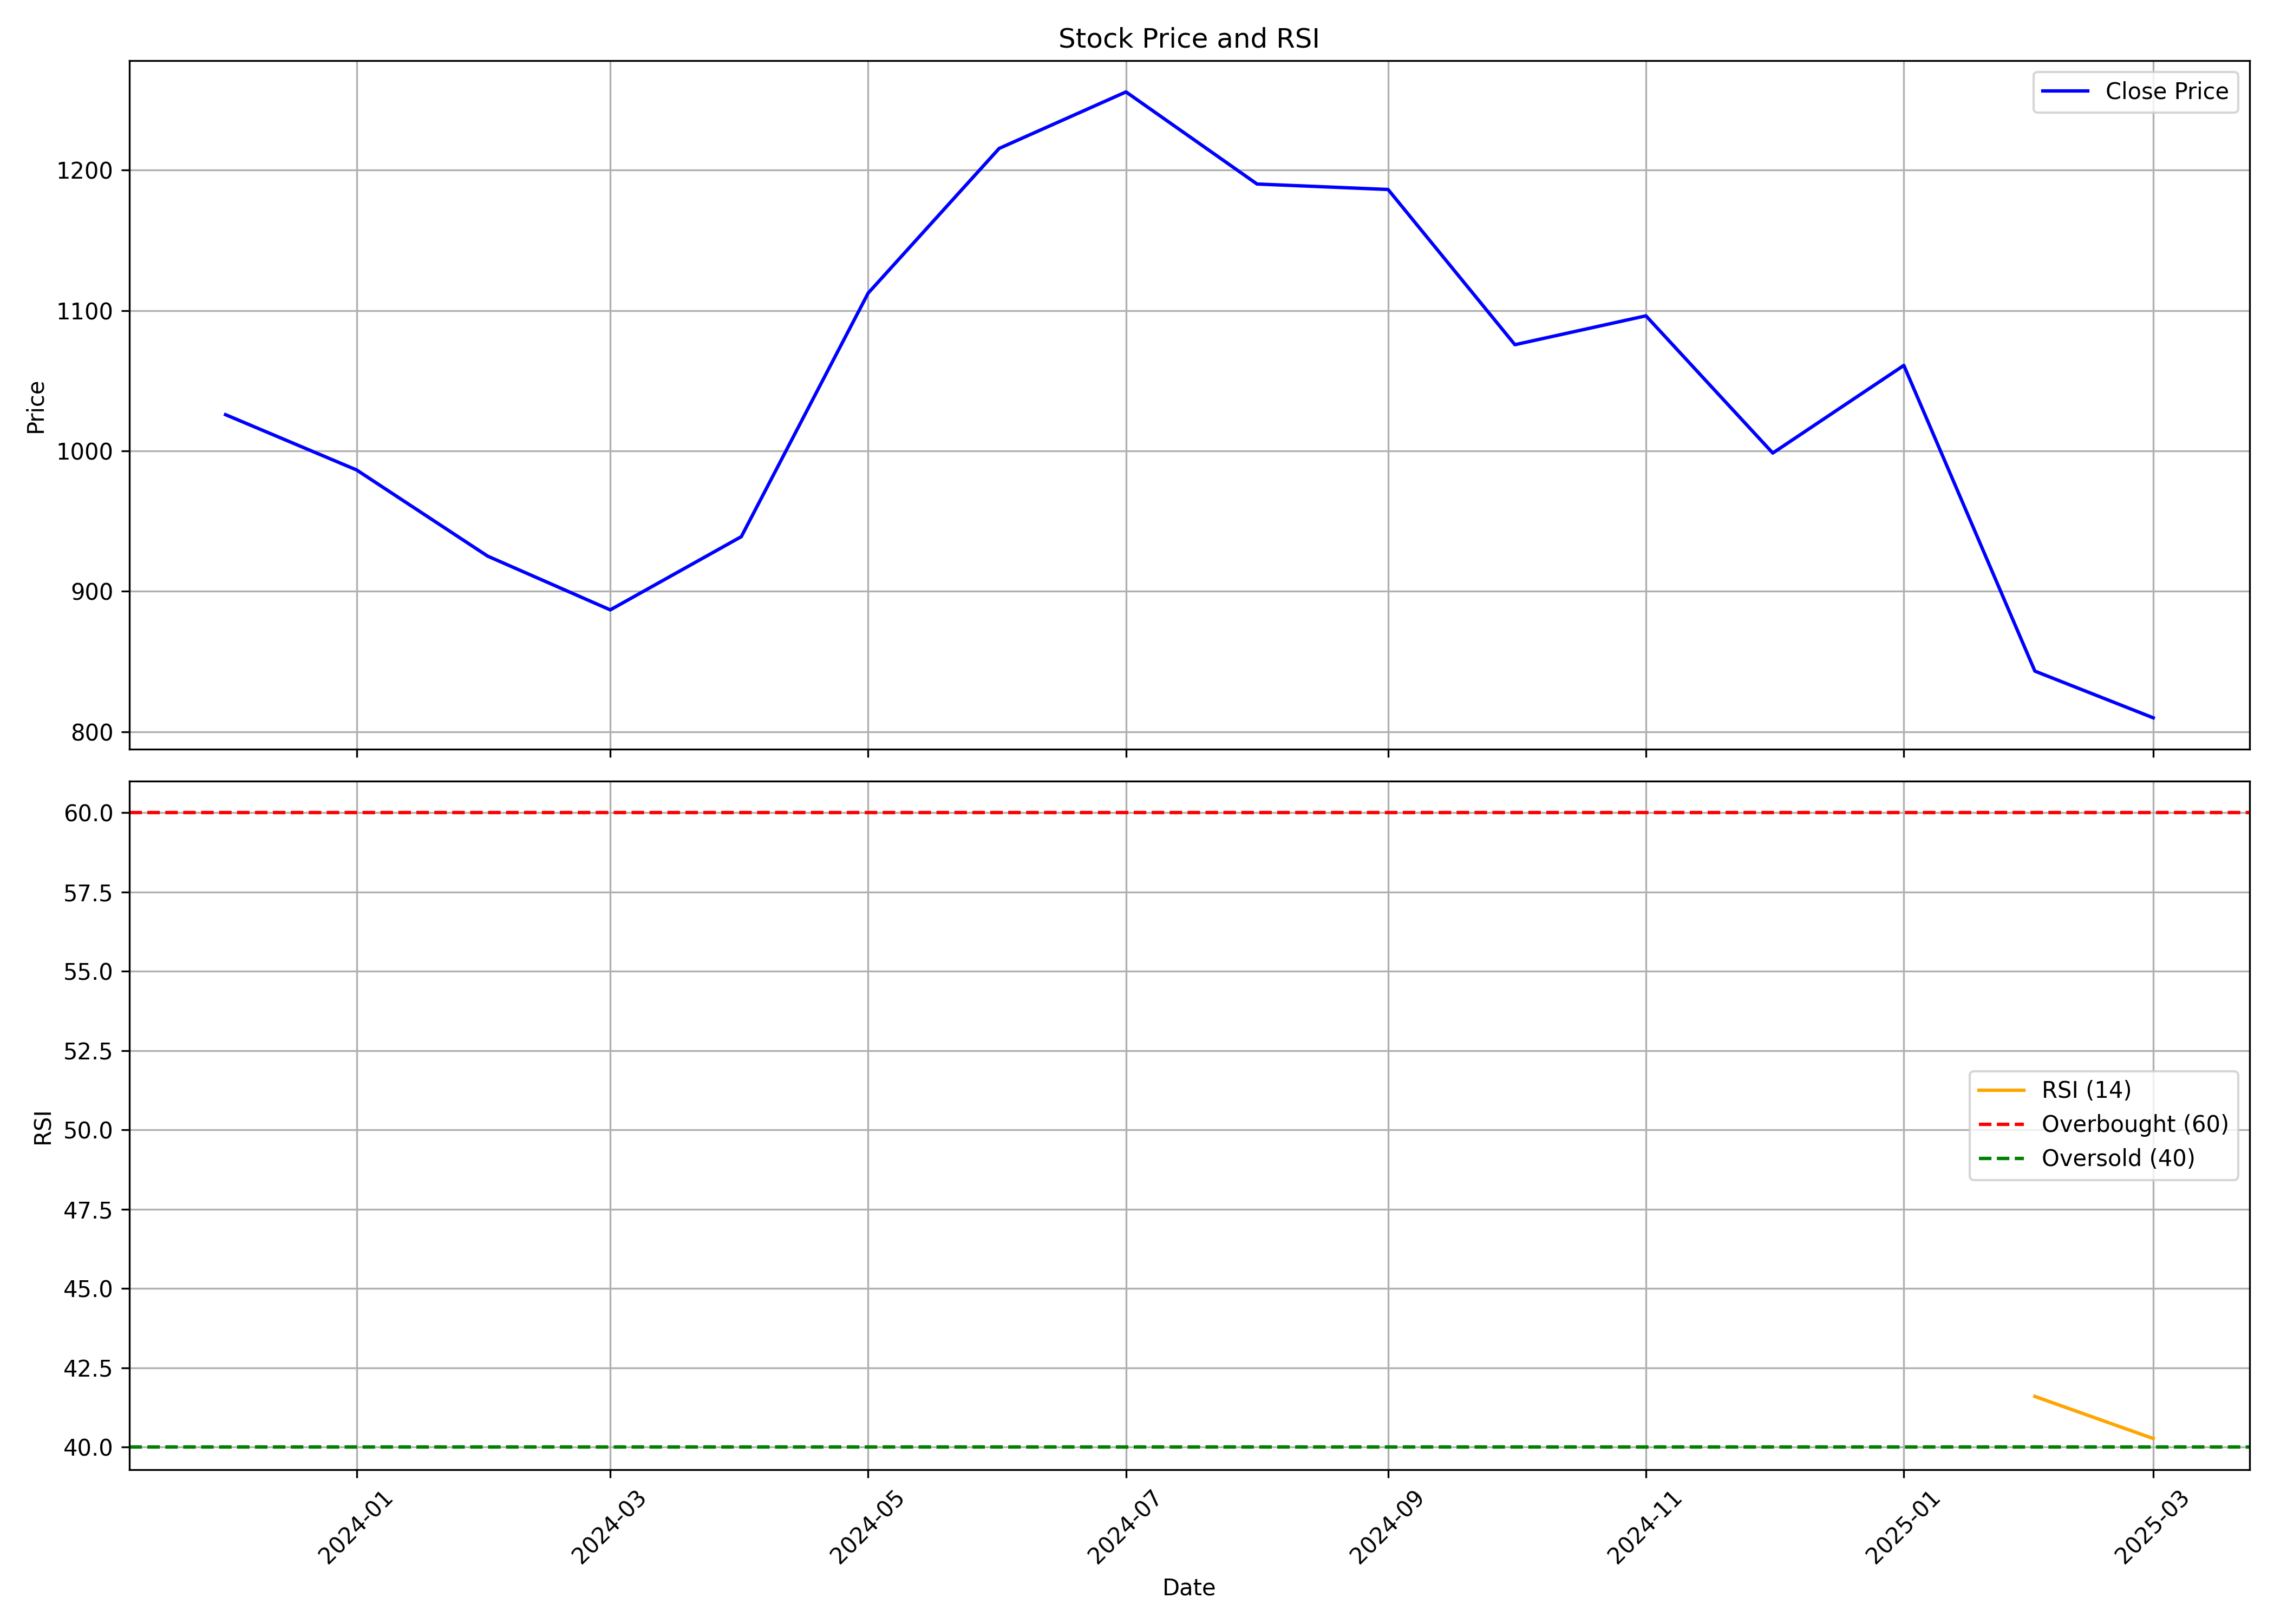

Values plotted in this chart, from the file beside it:
, date, symbol, open, high, low, close, volume, rsi
0, 2023-12-01, HAPPYFORGE, 996.7, 1084, 958.1, 1026, 16891537, 
1, 2024-01-01, HAPPYFORGE, 1026, 1036, 914.7, 986.5, 4129252, 
2, 2024-02-01, HAPPYFORGE, 996.7, 1049, 901.2, 925.1, 2729315, 
3, 2024-03-01, HAPPYFORGE, 949.8, 988.7, 810.5, 886.8, 2390625, 
4, 2024-04-01, HAPPYFORGE, 904.9, 976.7, 881.1, 939, 2811853, 
5, 2024-05-01, HAPPYFORGE, 939, 1136, 913.9, 1112, 3517866, 
6, 2024-06-01, HAPPYFORGE, 1135, 1247, 1025, 1215, 1577869, 
7, 2024-07-01, HAPPYFORGE, 1224, 1296, 1133, 1256, 1106777, 
8, 2024-08-01, HAPPYFORGE, 1267, 1290, 1170, 1190, 911855, 
9, 2024-09-01, HAPPYFORGE, 1195, 1251, 1139, 1186, 789364, 
10, 2024-10-01, HAPPYFORGE, 1187, 1198, 1035, 1076, 540616, 
11, 2024-11-01, HAPPYFORGE, 1076, 1191, 1041, 1096, 388303, 
12, 2024-12-01, HAPPYFORGE, 1106, 1135, 970.2, 998.5, 834633, 
13, 2025-01-01, HAPPYFORGE, 991.0, 1069, 925.0, 1061, 755484, 
14, 2025-02-01, HAPPYFORGE, 1069, 1069, 819.1, 843.2, 736604, 41.59
15, 2025-03-01, HAPPYFORGE, 850.5, 852.7, 792, 810.0, 368589, 40.27
